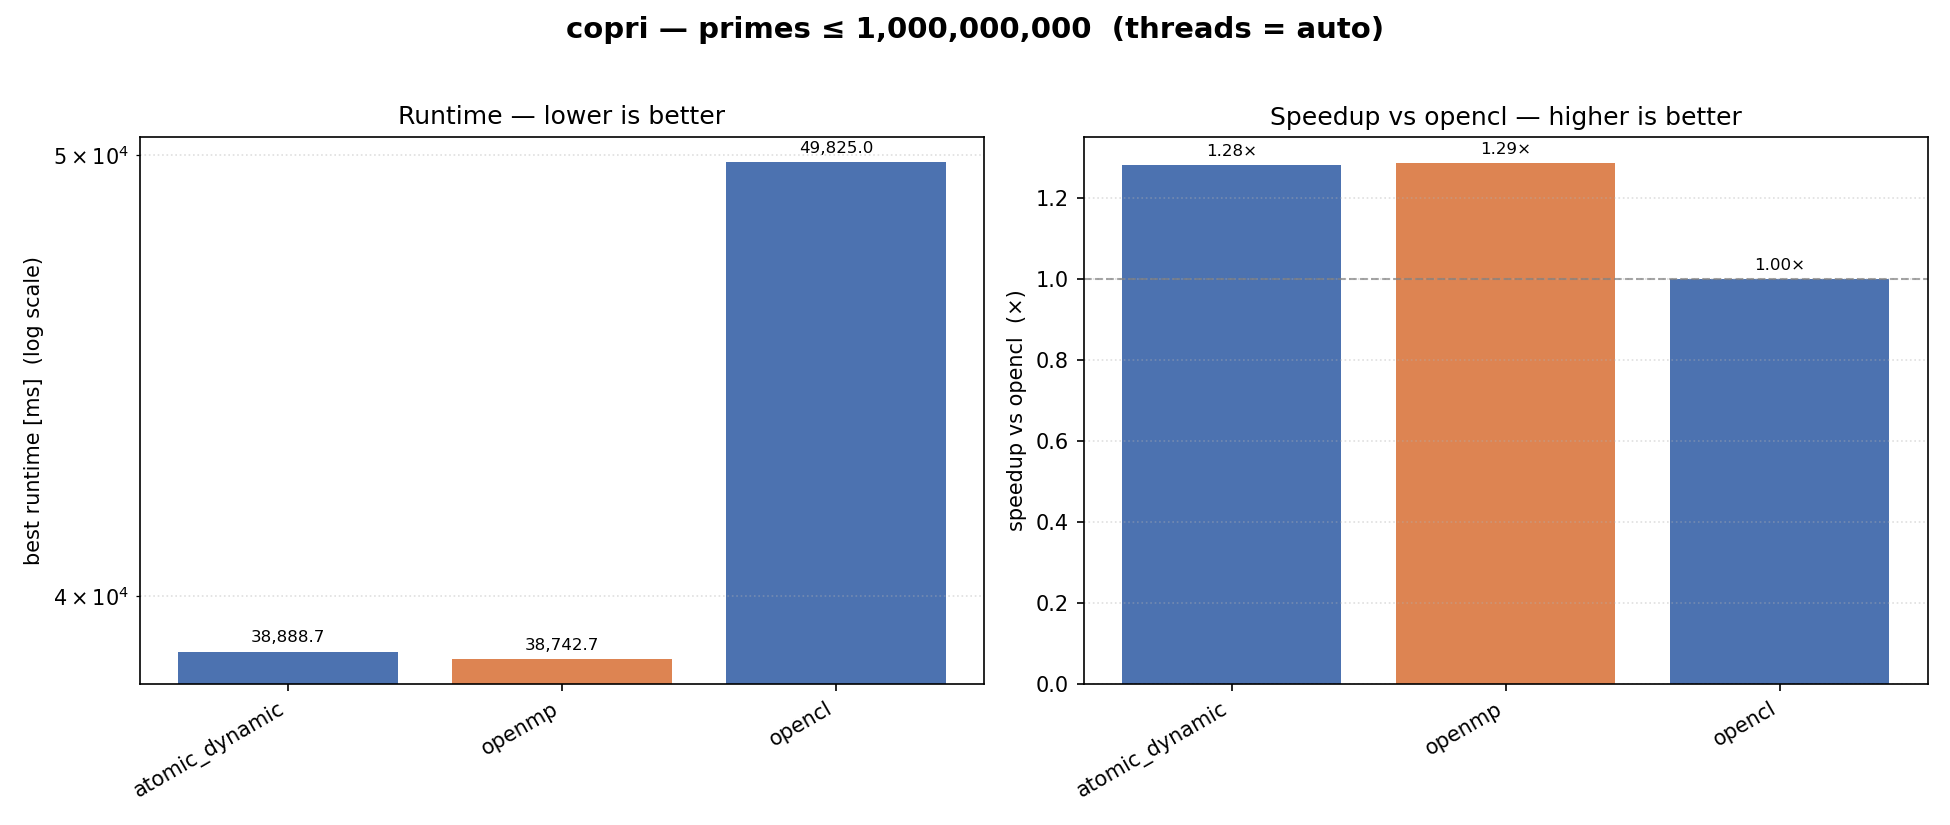

Values plotted in this chart, from the file beside it:
version, N, threads, width, repeats, count, best_ms, median_ms, speedup_vs_seq
atomic_dynamic, 1000000000, auto, 32, 1, 50847534, 38889, 38889, 
openmp, 1000000000, auto, 32, 1, 50847534, 38743, 38743, 
opencl, 1000000000, auto, 32, 1, 50847534, 49825, 49825, 
